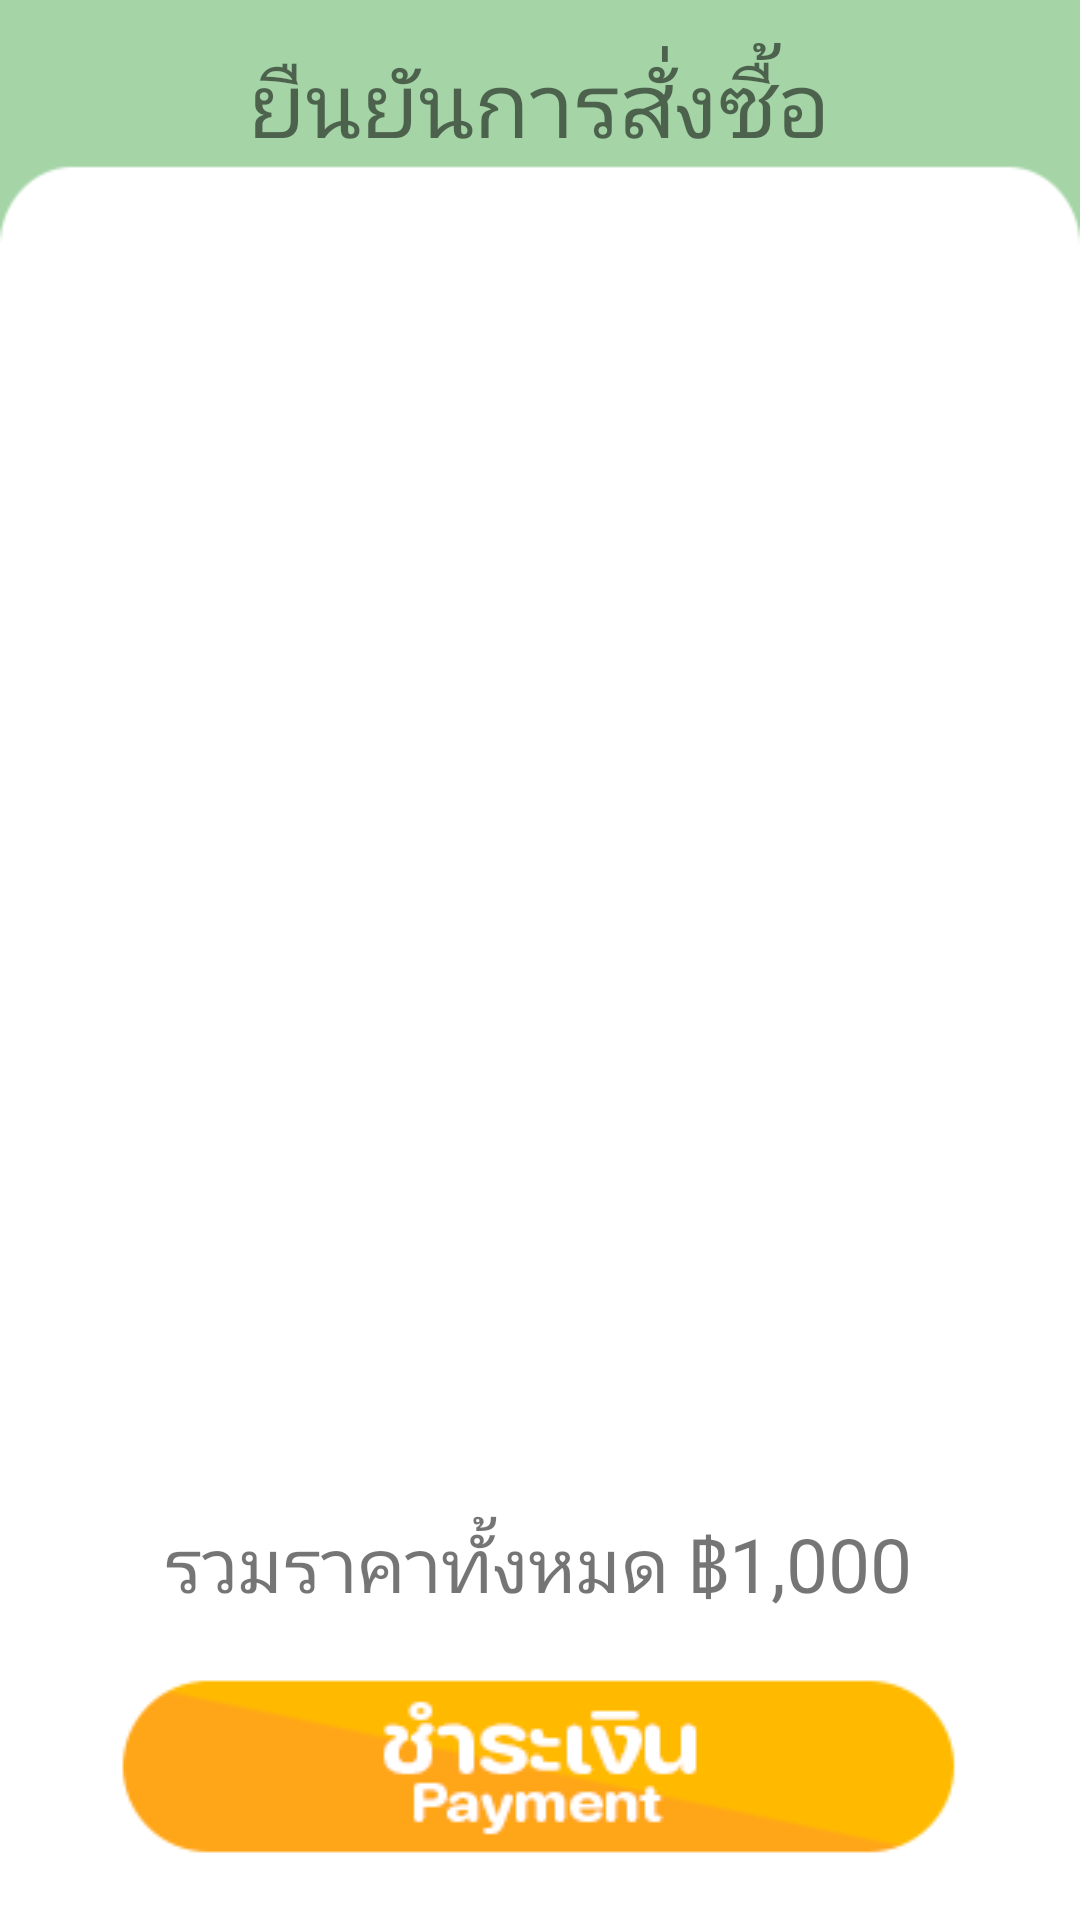

Here is an Android app screen rendered from its layout file. Give the layout XML and the strings, colors and styles it references.
<!-- AndroidManifest.xml: application theme Theme.Foodpetshop -->
<!-- res/layout/fragment_confirm_order_list.xml -->
<?xml version="1.0" encoding="utf-8"?>
<FrameLayout xmlns:android="http://schemas.android.com/apk/res/android"
    xmlns:tools="http://schemas.android.com/tools"
    android:layout_width="match_parent"
    android:layout_height="match_parent"
    xmlns:app="http://schemas.android.com/apk/res-auto"
    tools:context=".ConfirmOrderListFragment">

    <ImageView
        android:id="@+id/imageView"
        android:layout_width="wrap_content"
        android:layout_height="wrap_content"
        android:scaleType="centerCrop"
        android:src="@drawable/back_2" />

    <androidx.constraintlayout.widget.ConstraintLayout
        android:layout_width="match_parent"
        android:layout_height="match_parent">

        <ImageButton
            android:id="@+id/imagebuttonbackcart"
            android:layout_width="48dp"
            android:layout_height="48dp"
            android:background="?attr/selectableItemBackgroundBorderless"
            android:clickable="true"
            android:contentDescription="@string/app_name"
            android:src="@drawable/backbutton"
            app:layout_constraintBottom_toBottomOf="parent"
            app:layout_constraintEnd_toEndOf="parent"
            app:layout_constraintHorizontal_bias="0.044"
            app:layout_constraintStart_toStartOf="parent"
            app:layout_constraintTop_toTopOf="parent"
            app:layout_constraintVertical_bias="0.023"></ImageButton>

        <androidx.recyclerview.widget.RecyclerView
            android:id="@+id/rv_confirmorderlist"
            android:layout_width="match_parent"
            android:layout_height="450dp"
            app:layout_constraintBottom_toBottomOf="parent"
            app:layout_constraintEnd_toEndOf="parent"
            app:layout_constraintHorizontal_bias="0.0"
            app:layout_constraintStart_toStartOf="parent"
            app:layout_constraintTop_toTopOf="parent"
            app:layout_constraintVertical_bias="0.383" />

        <TextView
            android:id="@+id/textTitle2"
            android:layout_width="wrap_content"
            android:layout_height="wrap_content"
            android:text="ยืนยันการสั่งซื้อ"
            android:fontFamily="@font/kanit"
            android:textAlignment="center"
            android:textSize="30dp"
            app:layout_constraintBottom_toBottomOf="parent"
            app:layout_constraintEnd_toEndOf="parent"
            app:layout_constraintHorizontal_bias="0.498"
            app:layout_constraintStart_toStartOf="parent"
            app:layout_constraintTop_toTopOf="parent"
            app:layout_constraintVertical_bias="0.023" />

        <TextView
            android:id="@+id/textTotalPrice2"
            android:layout_width="wrap_content"
            android:layout_height="wrap_content"
            android:fontFamily="@font/kanit"
            android:text="รวมราคาทั้งหมด ฿1,000"
            android:textAlignment="center"
            android:textSize="25dp"
            app:layout_constraintBottom_toBottomOf="parent"
            app:layout_constraintEnd_toEndOf="parent"
            app:layout_constraintHorizontal_bias="0.495"
            app:layout_constraintStart_toStartOf="parent"
            app:layout_constraintTop_toTopOf="parent"
            app:layout_constraintVertical_bias="0.832" />

        <ImageButton
            android:id="@+id/confirmProfileButton"
            android:layout_width="wrap_content"
            android:layout_height="wrap_content"
            android:background="?attr/selectableItemBackgroundBorderless"
            android:contentDescription="@string/app_name"
            android:src="@drawable/payment"
            app:layout_constraintBottom_toBottomOf="parent"
            app:layout_constraintEnd_toEndOf="parent"
            app:layout_constraintStart_toStartOf="parent"
            app:layout_constraintTop_toBottomOf="@+id/textTotalPrice2" />

    </androidx.constraintlayout.widget.ConstraintLayout>

</FrameLayout>
<!-- resources referenced by this layout -->
<resources>
  <!-- drawable back_2: png bitmap (drawable-v24, 3244 bytes) -->
  <!-- drawable payment: png bitmap (drawable-v24, 4390 bytes) -->
  <string name="app_name">Foodpetshop</string>
  <style name="Theme.Foodpetshop" parent="Theme.MaterialComponents.DayNight.NoActionBar">
          
          <item name="colorPrimary">@color/purple_500</item>
          <item name="colorPrimaryVariant">@color/purple_700</item>
          <item name="colorOnPrimary">@color/white</item>
          
          <item name="colorSecondary">@color/teal_200</item>
          <item name="colorSecondaryVariant">@color/teal_700</item>
          <item name="colorOnSecondary">@color/black</item>
          
          <item name="android:statusBarColor" tools:targetApi="l">?attr/colorPrimaryVariant</item>
          
      </style>
  <color name="purple_500">#FF6200EE</color>
  <color name="purple_700">#FF3700B3</color>
  <color name="white">#FFFFFFFF</color>
  <color name="teal_200">#FF03DAC5</color>
  <color name="teal_700">#FF018786</color>
  <color name="black">#FF000000</color>
</resources>
